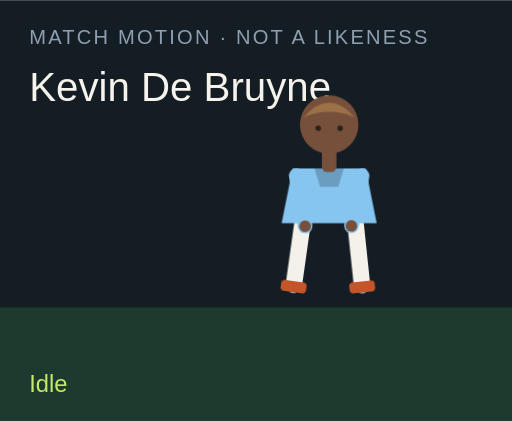
t = 0.00 s
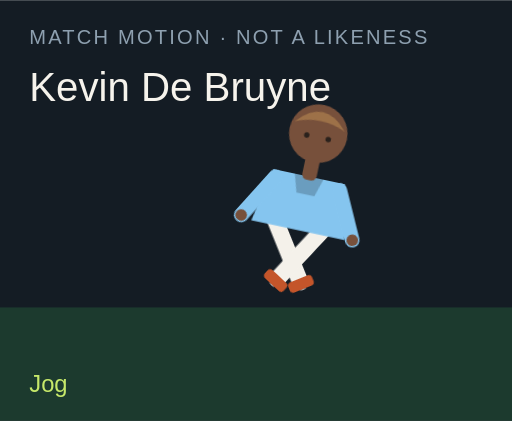
t = 1.50 s
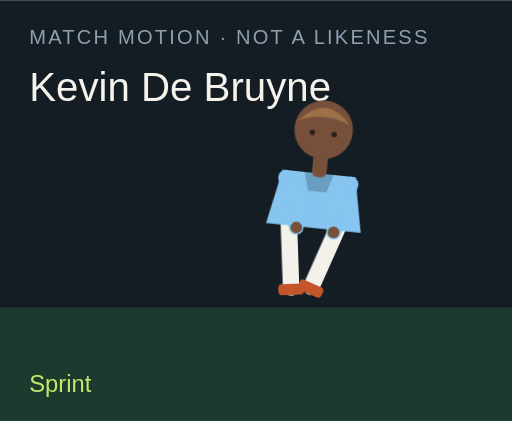
t = 3.00 s
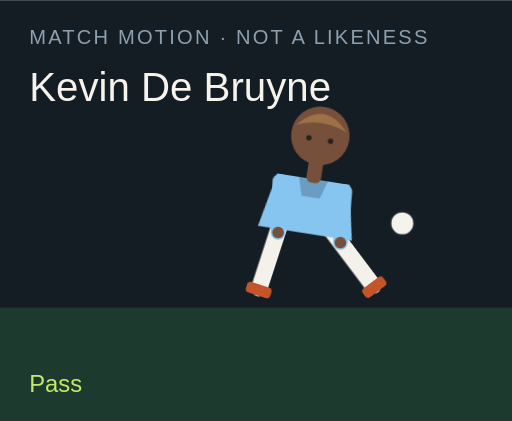
t = 4.50 s
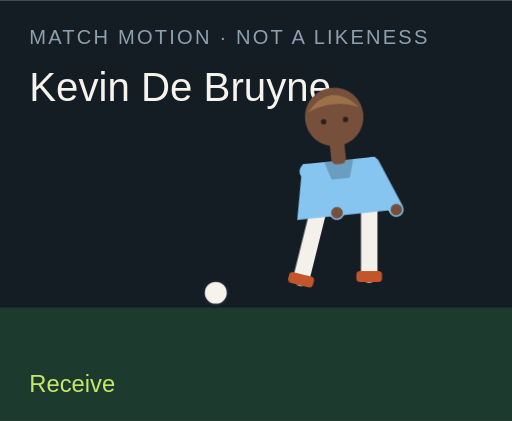
t = 6.00 s
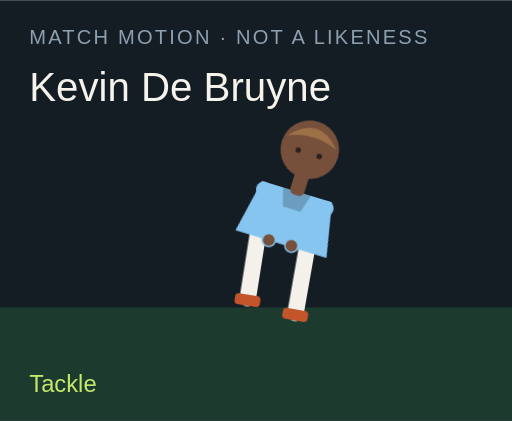
t = 7.50 s

The animated SVG that drew these frames (rendered in a browser with its animation timeline set to each time). Animation: 18 CSS @keyframes rules; one cycle of 9.00 s, repeats indefinitely.

<?xml version="1.0" encoding="UTF-8"?>
<svg xmlns="http://www.w3.org/2000/svg" viewBox="0 0 280 230" role="img">
  <style>@media (prefers-reduced-motion: reduce){animate,animateTransform{display:none}}</style>
  <rect width="280" height="230" fill="#141c24"/>
  <rect y="168" width="280" height="62" fill="#1c3a2e"/>
  <text x="16" y="24" fill="#8ea0b0" font-family="Arial,sans-serif" font-size="11" letter-spacing="1.2">MATCH MOTION · NOT A LIKENESS</text>
  <text x="16" y="55" fill="#f6f3ec" font-family="Impact,sans-serif" font-size="22">Kevin De Bruyne</text>
  <circle r="7" fill="#f6f3ec" stroke="#172028" stroke-width="2" id="motion-31416" cx="150" cy="160" opacity="0">
    
    
    
  </circle>
  <g transform="translate(132 40)">
    <g id="motion-31438" transform="rotate(0 48 90)">
      
      <g id="motion-31440" transform="translate(0 0)">
        
        <g transform="translate(34 78)"><g id="motion-31442" transform="rotate(8)"><path d="M0 0 V38" stroke="#f4f1ea" stroke-width="9" stroke-linecap="round"/><rect x="-7" y="36" width="14" height="6" rx="2" fill="#c4552a"/></g></g>
        <g transform="translate(62 78)"><g id="motion-31444" transform="rotate(-6)"><path d="M0 0 V38" stroke="#f4f1ea" stroke-width="9" stroke-linecap="round"/><rect x="-7" y="36" width="14" height="6" rx="2" fill="#c4552a"/></g></g>
        <path d="M28 52 h40 l6 30 H22 Z" fill="#85c5ef"/>
        <path d="M40 52 h16 l-3 10 H43 Z" fill="#000" opacity=".2"/>
        <g transform="translate(30 56)"><g id="motion-31446" transform="rotate(-10)"><path d="M0 0 V28" stroke="#85c5ef" stroke-width="8" stroke-linecap="round"/><circle cx="0" cy="28" r="3.2" fill="#77503b"/></g></g>
        <g transform="translate(66 56)"><g id="motion-31448" transform="rotate(12)"><path d="M0 0 V28" stroke="#85c5ef" stroke-width="8" stroke-linecap="round"/><circle cx="0" cy="28" r="3.2" fill="#77503b"/></g></g>
        <rect x="44" y="40" width="8" height="14" rx="3" fill="#77503b"/>
        <circle cx="48" cy="28" r="16" fill="#77503b"/>
        <path d="M34 24 Q48 8 62 24 Q48 18 34 24" fill="#9d7148"/>
        <circle cx="42" cy="30" r="1.5" fill="#2a211c"/><circle cx="54" cy="30" r="1.5" fill="#2a211c"/>
      </g>
    </g>
  </g>
  <text x="16" y="214" fill="#c6e86a" font-family="Arial,sans-serif" font-size="13" opacity="1" id="motion-31420">Idle</text><text x="16" y="214" fill="#c6e86a" font-family="Arial,sans-serif" font-size="13" opacity="0" id="motion-31422">Jog</text><text x="16" y="214" fill="#c6e86a" font-family="Arial,sans-serif" font-size="13" opacity="0" id="motion-31424">Sprint</text><text x="16" y="214" fill="#c6e86a" font-family="Arial,sans-serif" font-size="13" opacity="0" id="motion-31426">Dribble</text><text x="16" y="214" fill="#c6e86a" font-family="Arial,sans-serif" font-size="13" opacity="0" id="motion-31428">Pass</text><text x="16" y="214" fill="#c6e86a" font-family="Arial,sans-serif" font-size="13" opacity="0" id="motion-31430">Shoot</text><text x="16" y="214" fill="#c6e86a" font-family="Arial,sans-serif" font-size="13" opacity="0" id="motion-31432">Receive</text><text x="16" y="214" fill="#c6e86a" font-family="Arial,sans-serif" font-size="13" opacity="0" id="motion-31434">Tackle</text><text x="16" y="214" fill="#c6e86a" font-family="Arial,sans-serif" font-size="13" opacity="0" id="motion-31436">Arms wide</text>
<style>@keyframes track-31417{0%{cx:150px}11.1%{cx:156px}22.2%{cx:164px}33.300000000000004%{cx:142px}44.4%{cx:190px}55.60000000000001%{cx:250px}66.7%{cx:118px}77.8%{cx:150px}88.9%{cx:150px}100%{cx:150px}}@keyframes track-31418{0%{cy:160px}11.1%{cy:158px}22.2%{cy:154px}33.300000000000004%{cy:156px}44.4%{cy:148px}55.60000000000001%{cy:96px}66.7%{cy:160px}77.8%{cy:160px}88.9%{cy:160px}100%{cy:160px}}@keyframes track-31419{0%{opacity:0}11.1%{opacity:0}22.2%{opacity:0}33.300000000000004%{opacity:1}44.4%{opacity:1}55.60000000000001%{opacity:1}66.7%{opacity:1}77.8%{opacity:0}88.9%{opacity:0}100%{opacity:0}}@keyframes track-31421{0%{opacity:1}11.1%{opacity:0}22.2%{opacity:0}33.300000000000004%{opacity:0}44.4%{opacity:0}55.60000000000001%{opacity:0}66.7%{opacity:0}77.8%{opacity:0}88.9%{opacity:0}100%{opacity:1}}@keyframes track-31423{0%{opacity:0}11.1%{opacity:1}22.2%{opacity:0}33.300000000000004%{opacity:0}44.4%{opacity:0}55.60000000000001%{opacity:0}66.7%{opacity:0}77.8%{opacity:0}88.9%{opacity:0}100%{opacity:0}}@keyframes track-31425{0%{opacity:0}11.1%{opacity:0}22.2%{opacity:1}33.300000000000004%{opacity:0}44.4%{opacity:0}55.60000000000001%{opacity:0}66.7%{opacity:0}77.8%{opacity:0}88.9%{opacity:0}100%{opacity:0}}@keyframes track-31427{0%{opacity:0}11.1%{opacity:0}22.2%{opacity:0}33.300000000000004%{opacity:1}44.4%{opacity:0}55.60000000000001%{opacity:0}66.7%{opacity:0}77.8%{opacity:0}88.9%{opacity:0}100%{opacity:0}}@keyframes track-31429{0%{opacity:0}11.1%{opacity:0}22.2%{opacity:0}33.300000000000004%{opacity:0}44.4%{opacity:1}55.60000000000001%{opacity:0}66.7%{opacity:0}77.8%{opacity:0}88.9%{opacity:0}100%{opacity:0}}@keyframes track-31431{0%{opacity:0}11.1%{opacity:0}22.2%{opacity:0}33.300000000000004%{opacity:0}44.4%{opacity:0}55.60000000000001%{opacity:1}66.7%{opacity:0}77.8%{opacity:0}88.9%{opacity:0}100%{opacity:0}}@keyframes track-31433{0%{opacity:0}11.1%{opacity:0}22.2%{opacity:0}33.300000000000004%{opacity:0}44.4%{opacity:0}55.60000000000001%{opacity:0}66.7%{opacity:1}77.8%{opacity:0}88.9%{opacity:0}100%{opacity:0}}@keyframes track-31435{0%{opacity:0}11.1%{opacity:0}22.2%{opacity:0}33.300000000000004%{opacity:0}44.4%{opacity:0}55.60000000000001%{opacity:0}66.7%{opacity:0}77.8%{opacity:1}88.9%{opacity:0}100%{opacity:0}}@keyframes track-31437{0%{opacity:0}11.1%{opacity:0}22.2%{opacity:0}33.300000000000004%{opacity:0}44.4%{opacity:0}55.60000000000001%{opacity:0}66.7%{opacity:0}77.8%{opacity:0}88.9%{opacity:1}100%{opacity:0}}@keyframes track-31439{0%{transform:rotate(0deg)}11.1%{transform:rotate(8deg)}22.2%{transform:rotate(16deg)}33.300000000000004%{transform:rotate(6deg)}44.4%{transform:rotate(4deg)}55.60000000000001%{transform:rotate(14deg)}66.7%{transform:rotate(-6deg)}77.8%{transform:rotate(34deg)}88.9%{transform:rotate(0deg)}100%{transform:rotate(0deg)}}@keyframes track-31441{0%{transform:translate(0px,0px)}11.1%{transform:translate(0px,-3px)}22.2%{transform:translate(0px,-6px)}33.300000000000004%{transform:translate(0px,-2px)}44.4%{transform:translate(0px,2px)}55.60000000000001%{transform:translate(0px,-4px)}66.7%{transform:translate(0px,1px)}77.8%{transform:translate(0px,10px)}88.9%{transform:translate(0px,-8px)}100%{transform:translate(0px,0px)}}@keyframes track-31443{0%{transform:rotate(8deg)}11.1%{transform:rotate(-26deg)}22.2%{transform:rotate(-42deg)}33.300000000000004%{transform:rotate(-8deg)}44.4%{transform:rotate(6deg)}55.60000000000001%{transform:rotate(12deg)}66.7%{transform:rotate(20deg)}77.8%{transform:rotate(-8deg)}88.9%{transform:rotate(-8deg)}100%{transform:rotate(8deg)}}@keyframes track-31445{0%{transform:rotate(-6deg)}11.1%{transform:rotate(24deg)}22.2%{transform:rotate(38deg)}33.300000000000004%{transform:rotate(18deg)}44.4%{transform:rotate(-38deg)}55.60000000000001%{transform:rotate(-54deg)}66.7%{transform:rotate(6deg)}77.8%{transform:rotate(-22deg)}88.9%{transform:rotate(8deg)}100%{transform:rotate(-6deg)}}@keyframes track-31447{0%{transform:rotate(-10deg)}11.1%{transform:rotate(24deg)}22.2%{transform:rotate(36deg)}33.300000000000004%{transform:rotate(-18deg)}44.4%{transform:rotate(10deg)}55.60000000000001%{transform:rotate(-24deg)}66.7%{transform:rotate(-30deg)}77.8%{transform:rotate(12deg)}88.9%{transform:rotate(-58deg)}100%{transform:rotate(-10deg)}}@keyframes track-31449{0%{transform:rotate(12deg)}11.1%{transform:rotate(-20deg)}22.2%{transform:rotate(-32deg)}33.300000000000004%{transform:rotate(14deg)}44.4%{transform:rotate(-26deg)}55.60000000000001%{transform:rotate(18deg)}66.7%{transform:rotate(-22deg)}77.8%{transform:rotate(-6deg)}88.9%{transform:rotate(58deg)}100%{transform:rotate(12deg)}}@media(prefers-reduced-motion:no-preference){#motion-31416{animation:track-31417 9s linear infinite both,track-31418 9s linear infinite both,track-31419 9s steps(1,end) infinite both}#motion-31420{animation:track-31421 9s steps(1,end) infinite both}#motion-31422{animation:track-31423 9s steps(1,end) infinite both}#motion-31424{animation:track-31425 9s steps(1,end) infinite both}#motion-31426{animation:track-31427 9s steps(1,end) infinite both}#motion-31428{animation:track-31429 9s steps(1,end) infinite both}#motion-31430{animation:track-31431 9s steps(1,end) infinite both}#motion-31432{animation:track-31433 9s steps(1,end) infinite both}#motion-31434{animation:track-31435 9s steps(1,end) infinite both}#motion-31436{animation:track-31437 9s steps(1,end) infinite both}#motion-31438{animation:track-31439 9s linear infinite both}#motion-31440{animation:track-31441 9s linear infinite both}#motion-31442{animation:track-31443 9s linear infinite both}#motion-31444{animation:track-31445 9s linear infinite both}#motion-31446{animation:track-31447 9s linear infinite both}#motion-31448{animation:track-31449 9s linear infinite both}}</style></svg>
